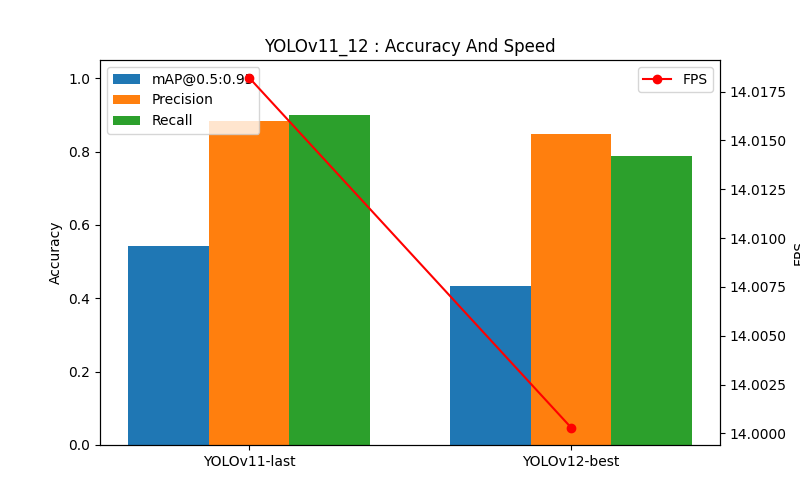

The data file committed next to this chart (first rows):
Model, mAP50_95, mAP50, Precision, Recall, F1, Latency(ms/img), FPS
YOLOv11-last, 0.5418, 0.9454, 0.8828, 0.9005, 0.8907, 71.34, 14.02
YOLOv12-best, 0.433, 0.8667, 0.8488, 0.7874, 0.8159, 71.43, 14
